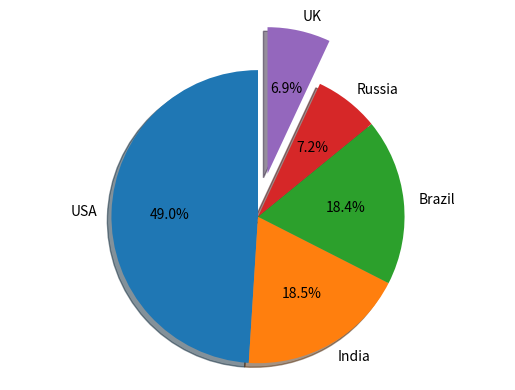

Recreate this plot in Python.
a=29862124
b=11285561
c=11205972
d=4360823
e=4234924
x=a+b+c+d+e
#assign the total number for five countries and respective numbers for each 
countries={'USA':a/x,'India':b/x,'Brazil':c/x,'Russia':d/x,'UK':e/x}
#assign a dictionary called countries
print(countries)
#print the frequency dictionary
import matplotlib.pyplot as plt
labels='USA','India','Brazil','Russia','UK'
#name five parts of pie chart counter-clockwise 
sizes=[100*a/x,100*b/x,100*c/x,100*d/x,100*e/x]
explode=(0,0,0,0,0.3)
#specify the part labeled 'UK' to offset the pie chart
plt.pie(sizes,explode=explode,labels=labels,autopct='%1.1f%%',shadow=True,startangle=90)
plt.axis('equal')
#equal aspect ratio ensures that pie is drawn as a circle
plt.show()
